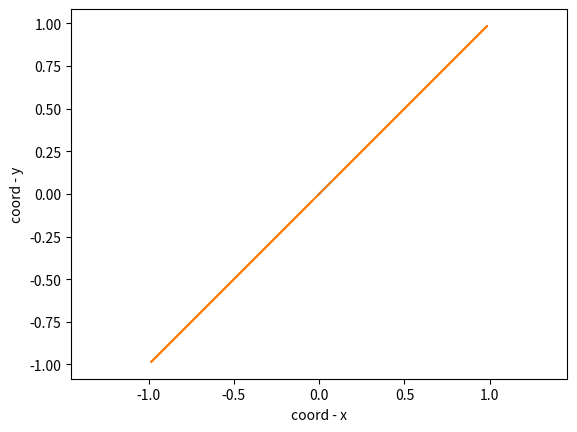

This chart was generated by the following Python code:
import matplotlib.pyplot as plt
import numpy as np
'''
def logarifm(a):
    f = np.arange(0, 8 * np.pi, 0.01)
    r = np.e**(a*f)
    x = r*np.cos(f)
    y = r*np.cos(f)
    plt.plot(x, y, label='logar')
    plt.xlabel('coord - x')
    plt.ylabel('coord - y')
    plt.axis('equal')
    plt.savefig('pic_10_1.png')
logarifm(0.1)

def archim(b):
    f = np.arange(0, 8 * np.pi, 0.01)
    r = b * f
    x = r*np.cos(f)
    y = r*np.cos(f)
    plt.plot(x, y, label='arhim')
    plt.xlabel('coord - x')
    plt.ylabel('coord - y')
    plt.axis('equal')
    plt.savefig('pic_10_2.png')
archim(0.2)'''

def gesl(c):
    f = np.arange(0.02, 8 * np.pi, 0.01)
    r = c / np.sqrt(f)
    x = r*np.cos(f)
    y = r*np.cos(f)
    plt.plot(x, y, label='gesl')
    plt.xlabel('coord - x')
    plt.ylabel('coord - y')
    plt.axis('equal')
    plt.savefig('pic_10_3.png')
gesl(0.01)

def rosa(d):
    f = np.arange(0.01, 8, 0.01)
    r = np.sin(d*f)
    x = r*np.cos(f)
    y = r*np.cos(f)
    plt.plot(x, y, label='rosa')
    plt.xlabel('coord - x')
    plt.ylabel('coord - y')
    plt.axis('equal')
    plt.savefig('pic_10_4.png')
rosa(9)